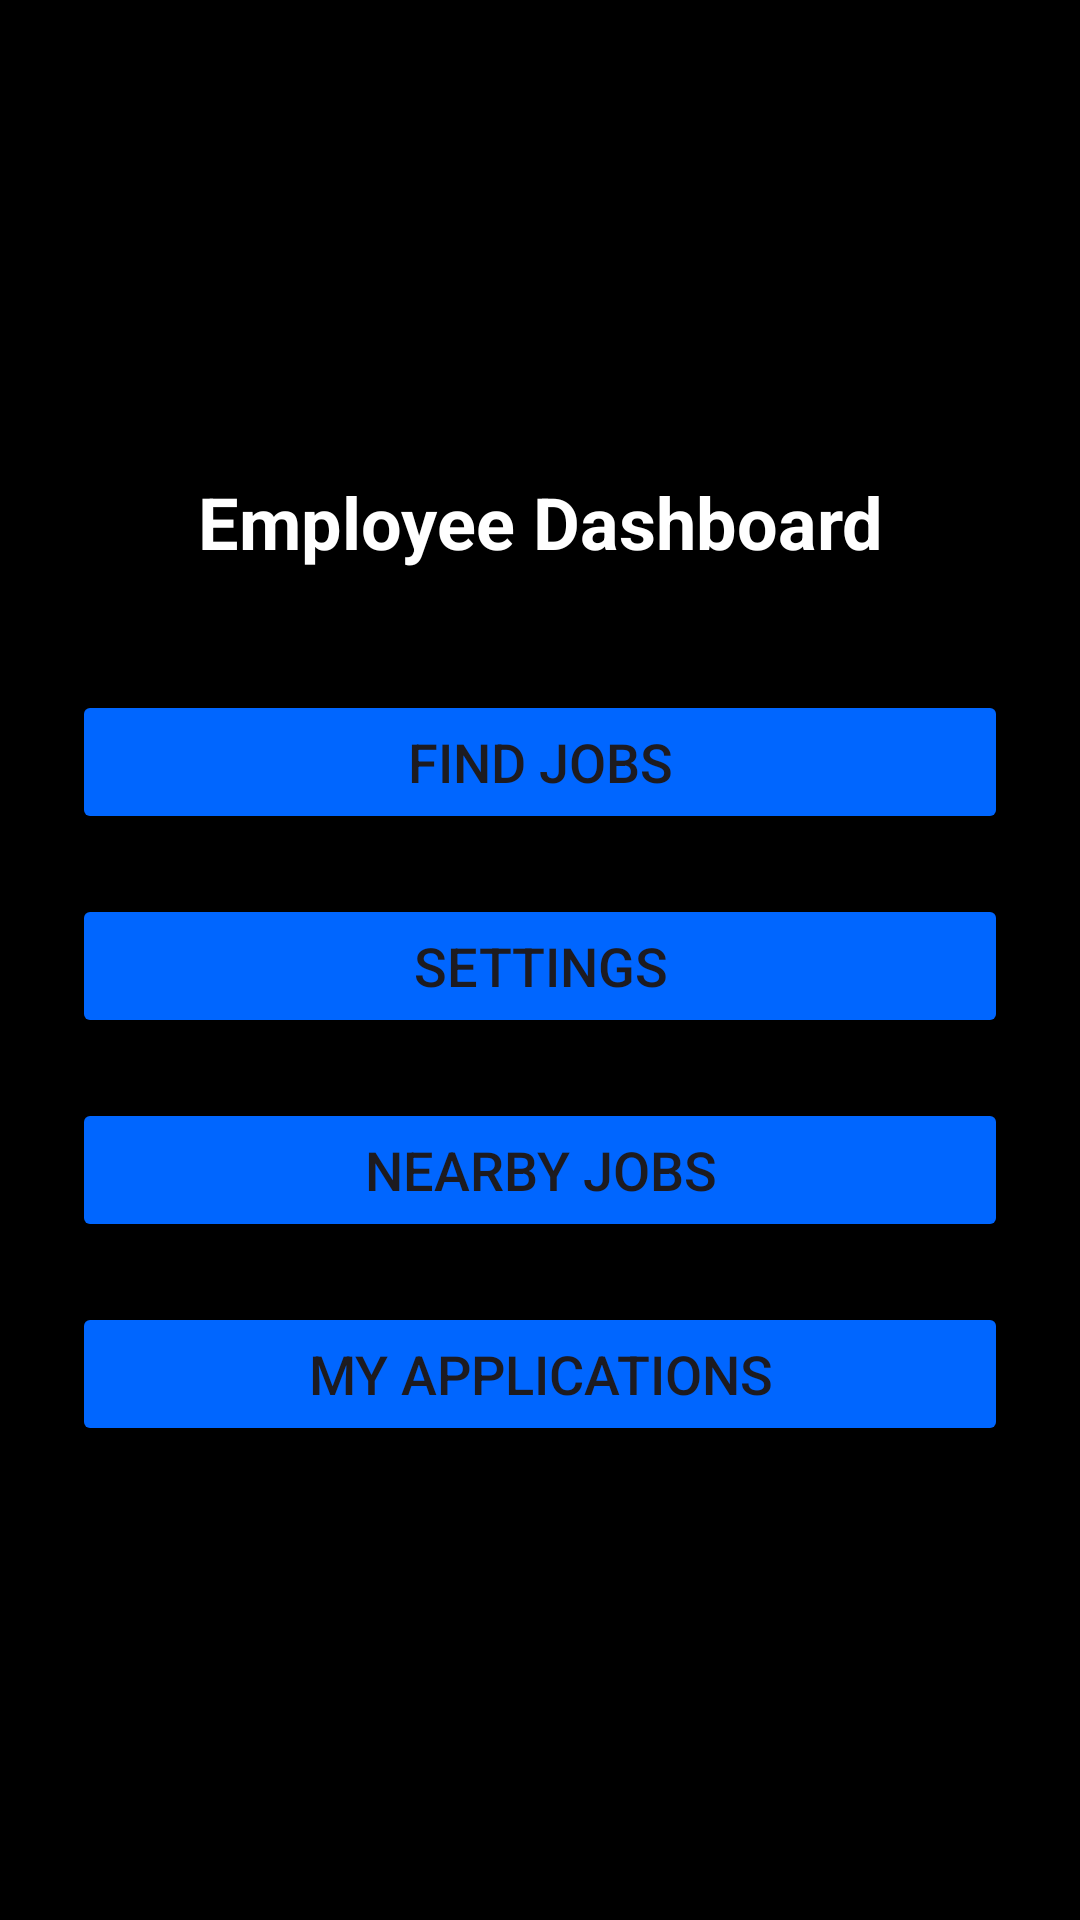

Android layout source for this screen:
<!-- AndroidManifest.xml: application theme Theme.Quick_Cash -->
<!-- res/layout/activity_employee_dashboard.xml -->
<?xml version="1.0" encoding="utf-8"?>
<LinearLayout xmlns:android="http://schemas.android.com/apk/res/android"
    android:layout_width="match_parent"
    android:layout_height="match_parent"
    android:orientation="vertical"
    android:padding="24dp"
    android:gravity="center"
    android:background="@color/black">

    <TextView
        android:id="@+id/dashboardTitle"
        android:layout_width="wrap_content"
        android:layout_height="wrap_content"
        android:text="Employee Dashboard"
        android:textColor="@color/white"
        android:textSize="24sp"
        android:textStyle="bold"
        android:layout_marginBottom="40dp"
        android:gravity="center" />

    <Button
        android:id="@+id/btnFindJobs"
        android:layout_width="match_parent"
        android:layout_height="wrap_content"
        android:text="Find Jobs"
        android:textSize="18sp"
        android:layout_marginBottom="20dp"
        android:backgroundTint="#0066FF" />

    <Button
        android:id="@+id/btnSettings"
        android:layout_width="match_parent"
        android:layout_height="wrap_content"
        android:text="Settings"
        android:textSize="18sp"
        android:layout_marginBottom="20dp"
        android:backgroundTint="#0066FF" />

    <Button
        android:id="@+id/btnNearbyJobs"
        android:layout_width="match_parent"
        android:layout_height="wrap_content"
        android:text="Nearby Jobs"
        android:textSize="18sp"
        android:layout_marginBottom="20dp"
        android:backgroundTint="#0066FF" />

    <Button
        android:id="@+id/btnMyApps"
        android:layout_width="match_parent"
        android:layout_height="wrap_content"
        android:text="My Applications"
        android:textSize="18sp"
        android:backgroundTint="#0066FF" />
</LinearLayout>
<!-- resources referenced by this layout -->
<resources>
  <style name="Theme.Quick_Cash" parent="Base.Theme.Quick_Cash" />
  <style name="Base.Theme.Quick_Cash" parent="Theme.Material3.DayNight.NoActionBar">
  
      </style>
  <!-- not gathered from this repository: default colours our renderer supplied (Android Studio template values) -->
  <color name="black">#FF000000</color>
  <color name="white">#FFFFFFFF</color>
</resources>
